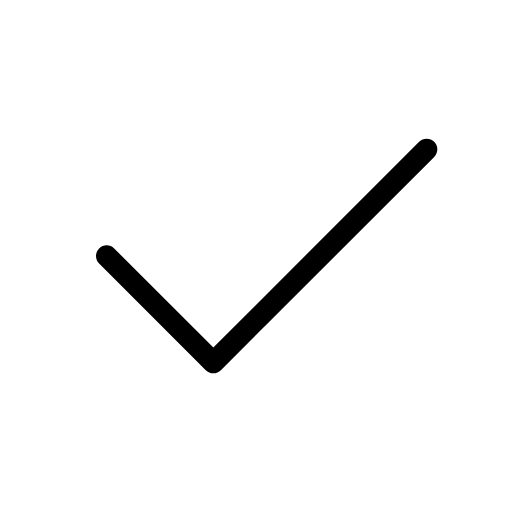
t = 0.00 s
t = 0.60 s: frame unchanged from t = 0.00 s, image omitted
t = 0.90 s: frame unchanged from t = 0.00 s, image omitted
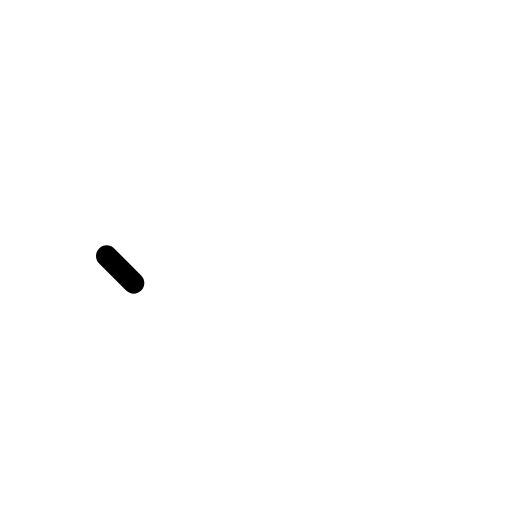
t = 1.54 s
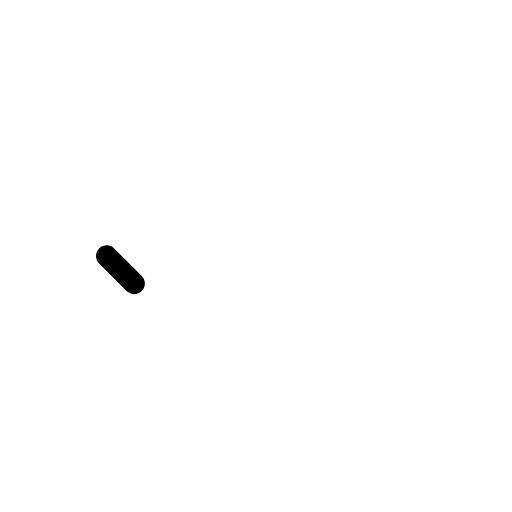
t = 1.99 s
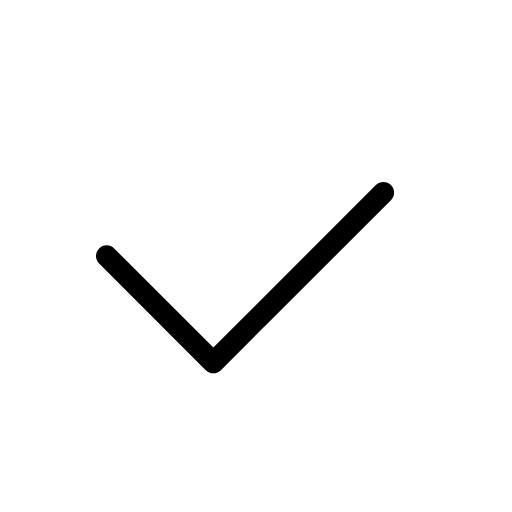
t = 2.66 s

The animated SVG that drew these frames (rendered in a browser with its animation timeline set to each time). Animation: 1 SMIL element (animate=1); one cycle of 3.00 s, repeats indefinitely.

<svg xmlns="http://www.w3.org/2000/svg" width="24" height="24" viewBox="0 0 24 24" fill="none" stroke="currentColor"
     stroke-width="1" stroke-linecap="round" stroke-linejoin="round"
     class="icon icon-tabler icons-tabler-animated icon-tabler-check">
    <path stroke="none" d="M0 0h24v24H0z" fill="none"/>
    <path pathLength="1" stroke-dasharray="1 1.1" d="M5 12l5 5l10 -10">
        <animate attributeName="stroke-dashoffset" values="0;0;1.05;0" keyTimes="0;0.4;0.55;1" calcMode="spline" keySplines="0.42 0 0.58 1;0.42 0 0.58 1;0.42 0 0.58 1" dur="3s" repeatCount="indefinite"/>
    </path>
</svg>
